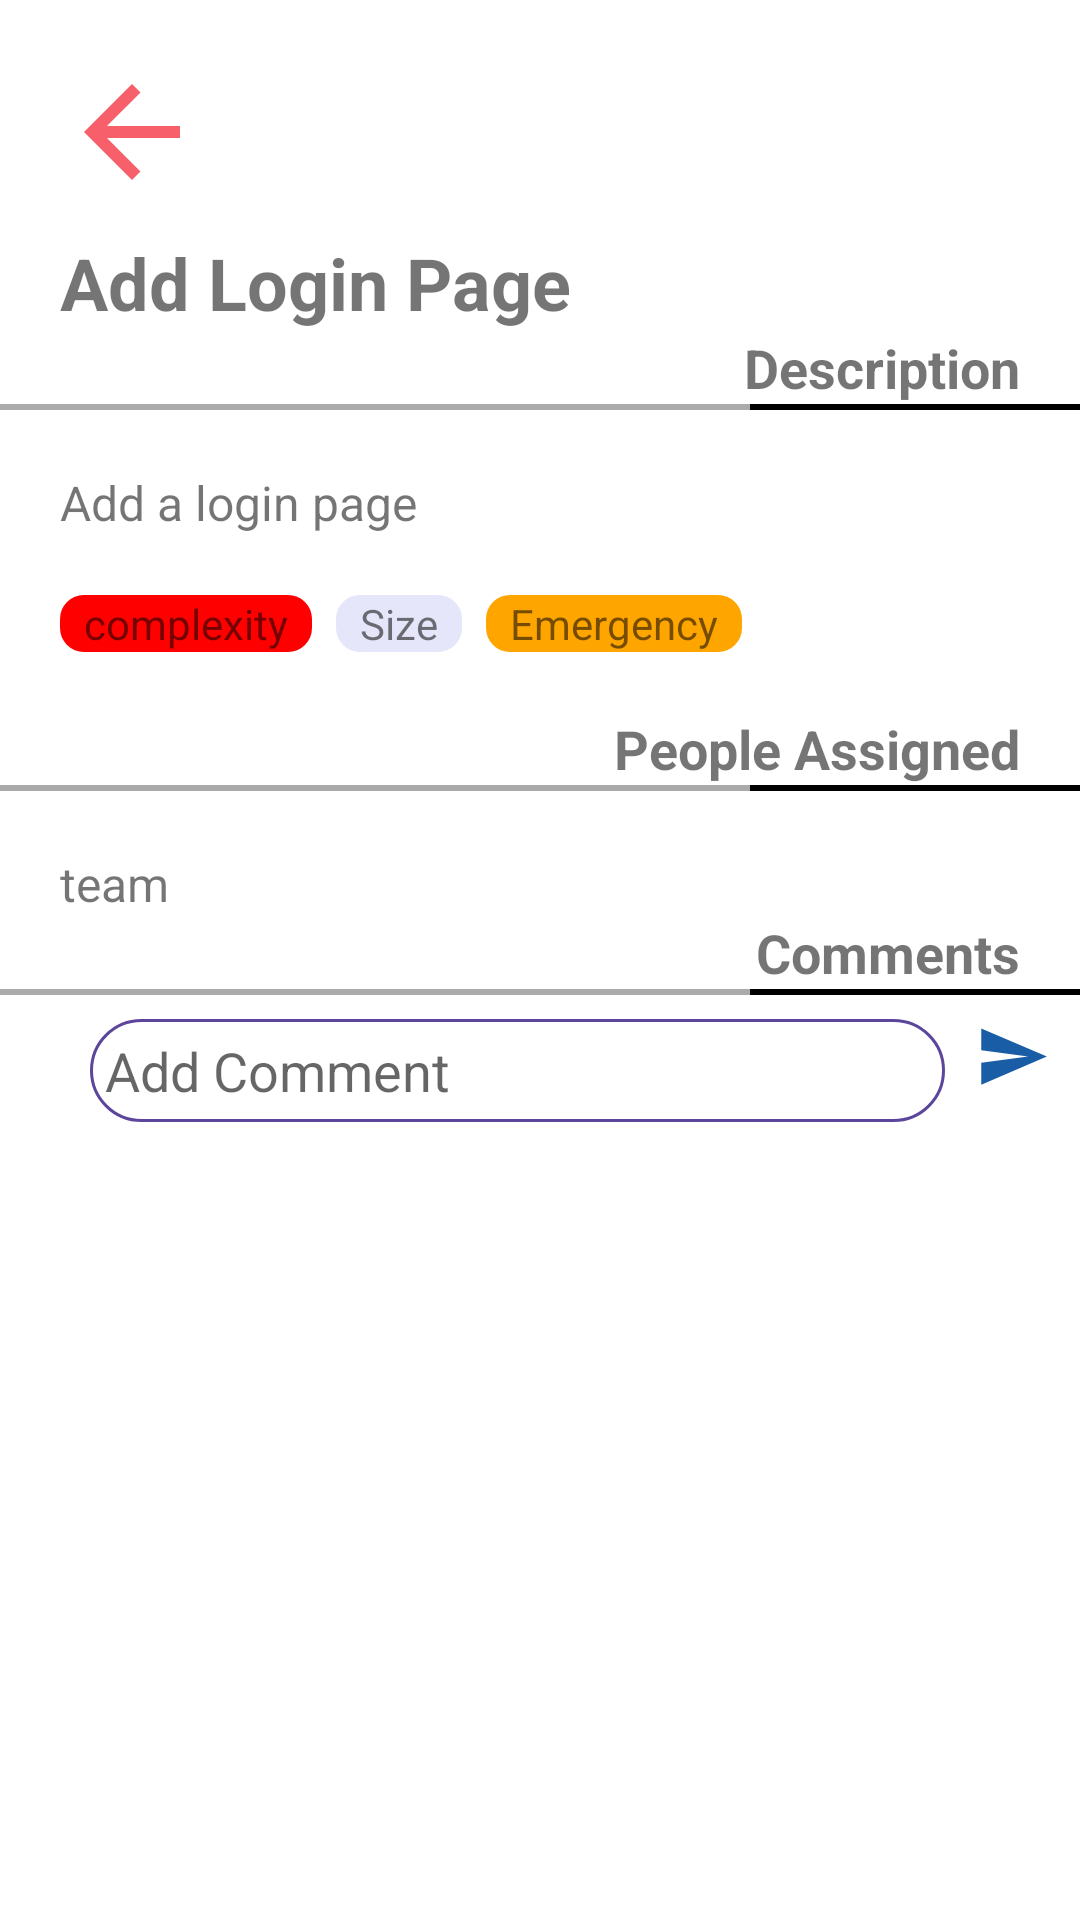

Android layout source for this screen:
<!-- AndroidManifest.xml: activity theme AppTheme.Home -->
<!-- res/layout/activity_task.xml -->
<?xml version="1.0" encoding="utf-8"?>
<ScrollView xmlns:android="http://schemas.android.com/apk/res/android"
    xmlns:app="http://schemas.android.com/apk/res-auto"
    xmlns:tools="http://schemas.android.com/tools"
    android:layout_width="match_parent"
    android:layout_height="match_parent"
    tools:context=".UI.TaskActivity">

    <RelativeLayout
        android:layout_width="match_parent"
        android:layout_height="match_parent">



    <com.google.android.material.imageview.ShapeableImageView
        android:id="@+id/Image_Task_backArrow"
        android:layout_width="wrap_content"
        android:layout_height="wrap_content"
        android:src="@drawable/baseline_arrow_back_24"
        android:layout_marginTop="20dp"
        android:layout_marginLeft="20dp"/>

    <com.google.android.material.textview.MaterialTextView
        android:id="@+id/LBL_Task_taskName"
        android:layout_width="wrap_content"
        android:layout_height="wrap_content"
        android:layout_below="@id/Image_Task_backArrow"
        android:layout_marginTop="10dp"
        android:text="Add Login Page"
        android:textStyle="bold"
        android:textSize="24sp"
        android:layout_marginHorizontal="20dp"
        />
    <com.google.android.material.textview.MaterialTextView
        android:id="@+id/LBL_Task_Description"
        android:layout_width="wrap_content"
        android:layout_height="wrap_content"
        android:layout_below="@id/LBL_Task_taskName"
        android:layout_alignParentRight="true"
        android:layout_marginRight="20dp"
        android:textStyle="bold"
        android:textSize="18sp"
        android:text="Description"/>

    <RelativeLayout
        android:id="@+id/LBL_TASK_descriptionLine"
        android:layout_width="wrap_content"
        android:layout_height="wrap_content"
        android:layout_below="@id/LBL_Task_Description">

        <View
            android:layout_width="match_parent"
            android:layout_height="2dp"
            android:background="@android:color/darker_gray"/>

        <View
            android:layout_marginLeft="250dp"
            android:layout_width="match_parent"
            android:layout_height="2dp"
            android:background="@android:color/black"/>
    </RelativeLayout>

    <LinearLayout
        android:id="@+id/LBL_TaskView_descriptionContent"
        android:layout_width="match_parent"
        android:layout_height="wrap_content"
        android:orientation="vertical"
        android:layout_below="@id/LBL_TASK_descriptionLine"
        android:layout_margin="20dp">

        <com.google.android.material.textview.MaterialTextView
            android:id="@+id/LBL_TaskView_taskDescription"
            android:layout_width="match_parent"
            android:layout_height="wrap_content"
            android:text="Add a login page"
            android:layout_marginBottom="20dp"
            android:textSize="16sp"/>

        <LinearLayout
            android:layout_width="wrap_content"
            android:layout_height="wrap_content"
            android:orientation="horizontal">


            <com.google.android.material.textview.MaterialTextView
                android:id="@+id/LBL_TaskView_Complexity"
                android:layout_width="wrap_content"
                android:layout_height="wrap_content"
                android:text="complexity"
                android:background="@drawable/highlight_asap_vcomplex_vbig"
                android:paddingHorizontal="8dp"/>

            <Space
                android:layout_width="8dp"
                android:layout_height="wrap_content" />

            <com.google.android.material.textview.MaterialTextView
                android:id="@+id/LBL_TaskView_Size"
                android:layout_width="wrap_content"
                android:layout_height="wrap_content"
                android:text="Size"
                android:background="@drawable/highlight_low_small_easy"
                android:paddingHorizontal="8dp"/>

            <Space
                android:layout_width="8dp"
                android:layout_height="wrap_content" />
            <com.google.android.material.textview.MaterialTextView
                android:id="@+id/LBL_TaskView_Emergency"
                android:layout_width="wrap_content"
                android:layout_height="wrap_content"
                android:text="Emergency"
                android:background="@drawable/highlight_high_complex_big"
                android:paddingHorizontal="8dp"/>

            <Space
                android:layout_width="8dp"
                android:layout_height="wrap_content" />
        </LinearLayout>


    </LinearLayout>


    <com.google.android.material.textview.MaterialTextView
        android:id="@+id/LBL_TaskView_PeopleAssigned"
        android:layout_width="wrap_content"
        android:layout_height="wrap_content"
        android:layout_below="@id/LBL_TaskView_descriptionContent"
        android:layout_alignParentRight="true"
        android:layout_marginRight="20dp"
        android:textStyle="bold"
        android:textSize="18sp"
        android:text="People Assigned"/>

    <RelativeLayout
        android:id="@+id/LBL_TASK_peopleLine"
        android:layout_width="wrap_content"
        android:layout_height="wrap_content"
        android:layout_below="@id/LBL_TaskView_PeopleAssigned">

        <View
            android:layout_width="match_parent"
            android:layout_height="2dp"
            android:background="@android:color/darker_gray"/>

        <View
            android:layout_marginLeft="250dp"
            android:layout_width="match_parent"
            android:layout_height="2dp"
            android:background="@android:color/black"/>
    </RelativeLayout>


    <com.google.android.material.textview.MaterialTextView
        android:id="@+id/LBL_TaskView_Team"
        android:layout_width="match_parent"
        android:layout_height="wrap_content"
        android:layout_below="@id/LBL_TASK_peopleLine"
        android:text="team"
        android:textSize="16sp"
        android:layout_marginLeft="20dp"
        android:layout_marginTop="20dp"/>

    <com.google.android.material.textview.MaterialTextView
        android:id="@+id/LBL_TaskView_Comments"
        android:layout_width="wrap_content"
        android:layout_height="wrap_content"
        android:layout_below="@id/LBL_TaskView_Team"
        android:layout_alignParentRight="true"
        android:layout_marginRight="20dp"
        android:textStyle="bold"
        android:textSize="18sp"
        android:text="Comments"/>

    <RelativeLayout
        android:id="@+id/LBL_TASK_commentsLine"
        android:layout_width="wrap_content"
        android:layout_height="wrap_content"
        android:layout_below="@id/LBL_TaskView_Comments">

        <View
            android:layout_width="match_parent"
            android:layout_height="2dp"
            android:background="@android:color/darker_gray"/>

        <View
            android:layout_marginLeft="250dp"
            android:layout_width="match_parent"
            android:layout_height="2dp"
            android:background="@android:color/black"/>


        <androidx.recyclerview.widget.RecyclerView
            android:id="@+id/taskComments"
            android:layout_width="match_parent"
            android:layout_height="wrap_content"
            android:layout_centerHorizontal="true" />

        <LinearLayout
            android:layout_below="@id/taskComments"
            android:layout_width="match_parent"
            android:layout_height="wrap_content">

            <EditText
                android:id="@+id/commentText"
                android:layout_width="wrap_content"
                android:layout_height="wrap_content"
                android:layout_below="@id/taskComments"
                android:layout_marginVertical="10dp"
                android:layout_marginLeft="30dp"
                android:layout_marginRight="10dp"
                android:padding="5dp"
                android:layout_weight="1"
                android:hint="Add Comment"
                android:background="@drawable/input_bg_background"/>

            <com.google.android.material.imageview.ShapeableImageView
                android:id="@+id/addComment"
                android:layout_width="25dp"
                android:layout_height="25dp"
                android:layout_marginVertical="10dp"
                android:layout_marginRight="10dp"
                android:layout_alignBaseline="@id/commentText"
                android:layout_toRightOf="@id/commentText"
                android:src="@drawable/baseline_send_24" />

        </LinearLayout>

    </RelativeLayout>
    </RelativeLayout>

</ScrollView>
<!-- resources referenced by this layout -->
<resources>
  <!-- drawable baseline_arrow_back_24 (drawable) -->
  <vector android:autoMirrored="true" android:height="48dp"
      android:tint="#F75F6A" android:viewportHeight="24"
      android:viewportWidth="24" android:width="48dp" xmlns:android="http://schemas.android.com/apk/res/android">
      <path android:fillColor="@android:color/white" android:pathData="M20,11H7.83l5.59,-5.59L12,4l-8,8 8,8 1.41,-1.41L7.83,13H20v-2z"/>
  </vector>
  <!-- drawable baseline_send_24 (drawable) -->
  <vector android:autoMirrored="true" android:height="24dp"
      android:tint="#185DA5" android:viewportHeight="24"
      android:viewportWidth="24" android:width="24dp" xmlns:android="http://schemas.android.com/apk/res/android">
      <path android:fillColor="@android:color/white" android:pathData="M2.01,21L23,12 2.01,3 2,10l15,2 -15,2z"/>
  </vector>
  <!-- drawable highlight_asap_vcomplex_vbig (drawable) -->
  <shape xmlns:android="http://schemas.android.com/apk/res/android">
      <solid android:color="#FF0000 " /> 
      <corners android:radius="8dp" /> 
  </shape>
  <!-- drawable highlight_high_complex_big (drawable) -->
  <shape xmlns:android="http://schemas.android.com/apk/res/android">
      <solid android:color="#FFA500 " /> 
      <corners android:radius="8dp" /> 
  </shape>
  <!-- drawable highlight_low_small_easy (drawable) -->
  <shape xmlns:android="http://schemas.android.com/apk/res/android">
      <solid android:color="#E6E6FA " /> 
      <corners android:radius="8dp" /> 
  </shape>
  <!-- drawable input_bg_background (drawable) -->
  <?xml version="1.0" encoding="utf-8"?>
  <selector xmlns:android="http://schemas.android.com/apk/res/android">
  <item>
      <shape>
          <corners android:radius ="45dp"/>
          <stroke android:color="#5C469C" android:width="1dp"/>
      </shape>
  </item>
  </selector>
  <style name="AppTheme.Home" parent="Theme.MaterialComponents.Light.NoActionBar">
          
          <item name="android:statusBarColor">#00000000</item>
      </style>
</resources>
